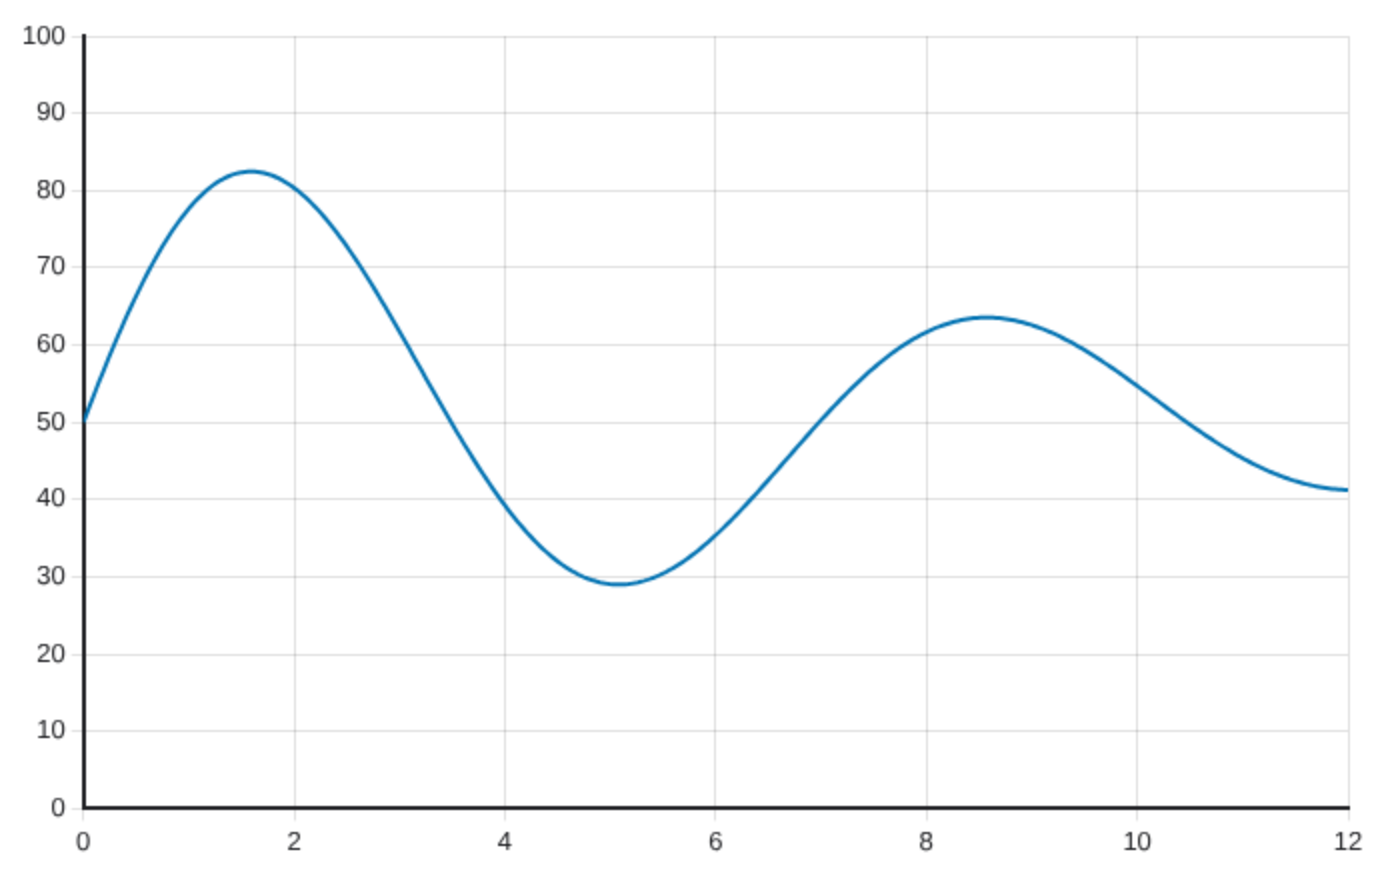

Values plotted in this chart, from the file beside it:
x, damped
0, 50
0.03008, 51.08
0.06015, 52.15
0.09023, 53.21
0.1203, 54.26
0.1504, 55.3
0.1805, 56.32
0.2105, 57.34
0.2406, 58.34
0.2707, 59.33
0.3008, 60.3
0.3308, 61.26
0.3609, 62.2
0.391, 63.13
0.4211, 64.04
0.4511, 64.93
0.4812, 65.81
0.5113, 66.66
0.5414, 67.5
0.5714, 68.32
0.6015, 69.12
0.6316, 69.9
0.6617, 70.66
0.6917, 71.39
0.7218, 72.11
0.7519, 72.8
0.782, 73.47
0.812, 74.12
0.8421, 74.75
0.8722, 75.35
0.9023, 75.93
0.9323, 76.49
0.9624, 77.02
0.9925, 77.53
1.023, 78.01
1.053, 78.47
1.083, 78.91
1.113, 79.32
1.143, 79.7
1.173, 80.06
1.203, 80.4
1.233, 80.71
1.263, 80.99
1.293, 81.25
1.323, 81.49
1.353, 81.69
1.383, 81.88
1.414, 82.04
1.444, 82.17
1.474, 82.28
1.504, 82.37
1.534, 82.42
1.564, 82.46
1.594, 82.47
1.624, 82.46
1.654, 82.42
1.684, 82.36
1.714, 82.27
1.744, 82.16
1.774, 82.03
... 340 more rows
